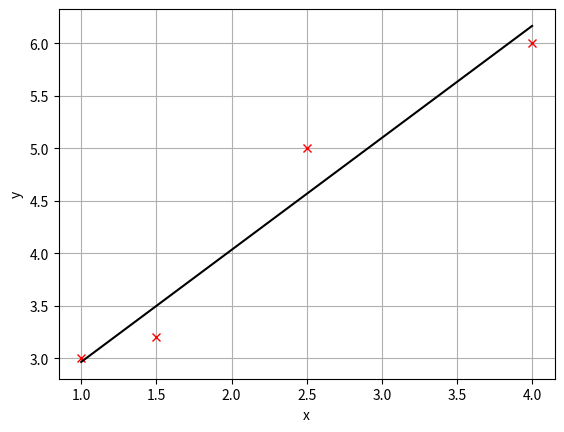

Python code for this plot:
"""
 Dette skriptet tar utgangspunkt i eit sett med punkt og 
 bestemmer ei regresjonslinje for dei ved minste kvadraters metode.
 Her blir koeffisientane i funksjonen rekna ut via ein furmel med summar.
"""

# Bibliotek
import numpy as np
import matplotlib.pyplot as plt

# Punkt
x = [1, 1.5, 2.5, 4]
y = [3, 3.2, 5, 6]

########### Slutt på input ##################

n = len(x)          				# Antal punkt

# Konvertere til array
x = np.array(x)
y = np.array(y)

# Gjennomsnitt
x_mean = 1/n*sum(x)
y_mean = 1/n*sum(y)
# Reknar ut b-koeffisienten
b = sum((x-x_mean)*(y-y_mean))/sum((x-x_mean)**2)
# Reknar ut a-koeffisientet
a = y_mean - b*x_mean

# Skriv koeffisentane til skjerm
print("Koeffisientar:")
print("a =", a)
print("b =", b)

# Plottar punkta og regresjonslinja (brukar same x-verdiar som datasettet)
plt.figure(1)
plt.clf()
plt.plot(x, y, 'rx')  
plt.plot(x, a+b*x, 'k-')
plt.xlabel('x')
plt.ylabel('y')
plt.grid(visible = True)                           		# Legg på rutenett  
plt.show()
